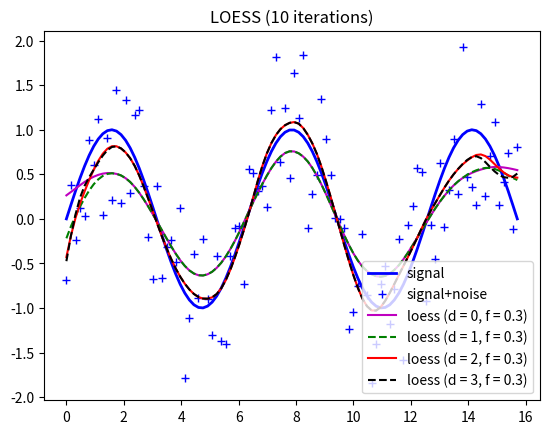

Generate this figure with matplotlib:
import numpy as np
from matplotlib import pyplot as plt

def weighted_less_squares(x, y, weights, degree, point):
    matrix = np.zeros((degree+1, degree+1))
    right_side = np.zeros((degree+1))
    xd = np.zeros((degree+1, len(x)))
    for i in range(degree+1):
        xd[i,:] = x ** i
    for i in range(degree+1):
        right_side[i] = np.sum(weights * y * x ** i)
        matrix[i,:] = np.sum(weights * x ** i * xd, axis=1)
    a = np.linalg.solve(matrix, right_side)
    return np.sum(a * point ** np.arange(degree+1))

def bisquare(x):
    result = 1 - x * x
    result[result < 0] = 0
    return result ** 2

def tricube(x):
    result = 1 - np.abs(x ** 3)
    result[result < 0] = 0
    return result ** 3

def loess(x, y, fraction, degree, weight_function):
    y = y.copy()
    domain = x.max() - x.min()
    halfwidth = domain * fraction / 2
    weights = np.zeros((len(x), len(x)))
    new_y = y.copy()
    for k, xk in enumerate(x):
        dx = (x - xk) / halfwidth
        weights[k,:] = weight_function(dx)
        new_y[k] = weighted_less_squares(x, y, weights[k,:], degree, xk)

    for i in range(10):
        eps = np.abs(y - new_y)
        delta = bisquare(eps / (6 * np.median(eps)))
        for k, xk in enumerate(x):
            weights[k,:] *= delta[k]
            new_y[k] = weighted_less_squares(x, y, weights[k,:], degree, xk)
    return new_y

x = np.linspace(0, 5*np.pi, 100)
signal = np.sin(x)
noise = np.random.rand(len(signal)) * 2 - 1
y = signal + noise
plt.title("LOESS (10 iterations)")
plt.plot(x, signal, "b-", lw=2, label="signal")
plt.plot(x, y, "b+", label="signal+noise")
smoothed = loess(x, y, 0.3, 0, bisquare)
plt.plot(x, smoothed, "m-", label="loess (d = 0, f = 0.3)")
smoothed = loess(x, y, 0.3, 1, bisquare)
plt.plot(x, smoothed, "g--", label="loess (d = 1, f = 0.3)")
smoothed = loess(x, y, 0.3, 2, bisquare)
plt.plot(x, smoothed, "r-", label="loess (d = 2, f = 0.3)")
smoothed = loess(x, y, 0.3, 3, bisquare)
plt.plot(x, smoothed, "k--", label="loess (d = 3, f = 0.3)")
plt.legend(loc=4)
plt.show()